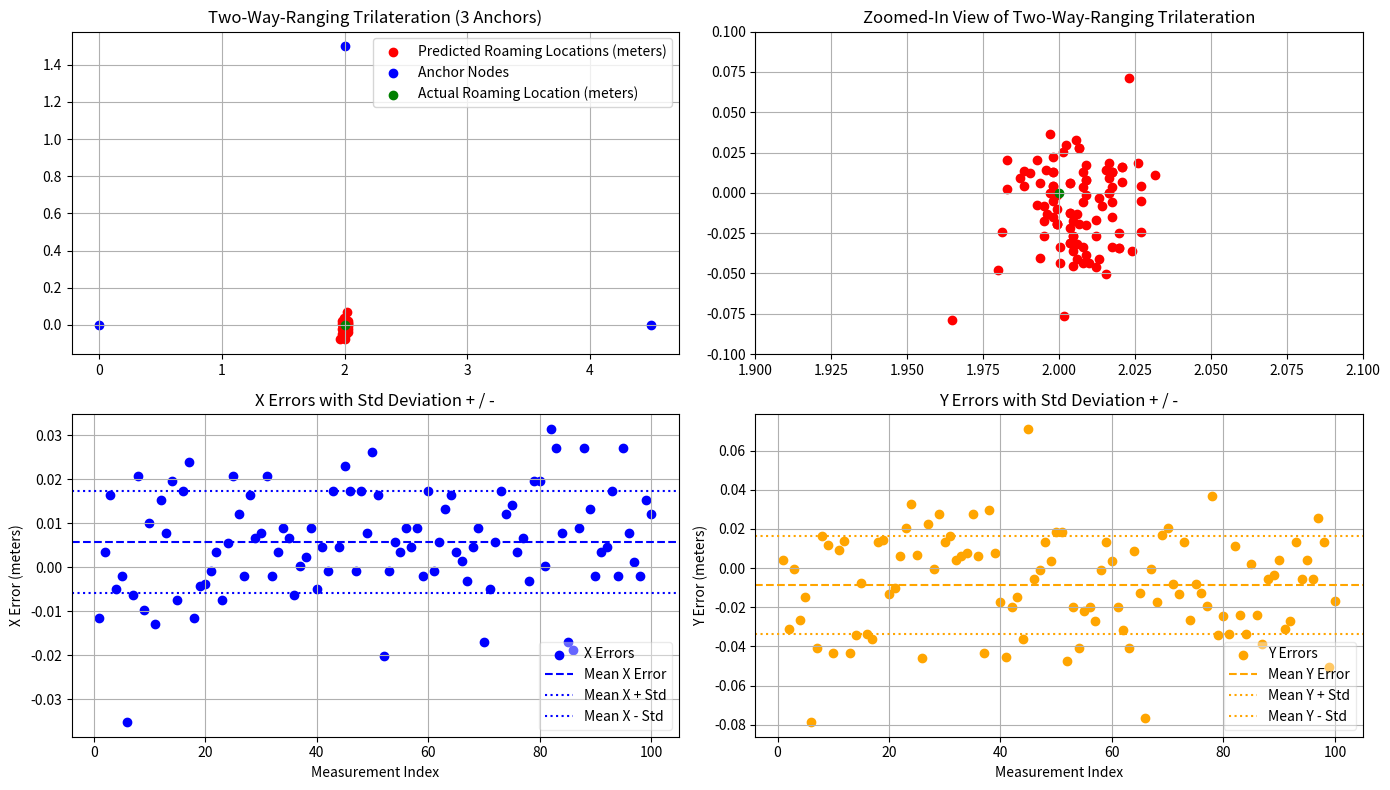

Generate this figure with matplotlib:
import random
import time
import numpy
from numpy import sqrt, dot, cross
from numpy.linalg import norm
import matplotlib.pyplot as plt


def trilaterate(P1, P2, P3, r1, r2, r3):
    temp1 = P2 - P1
    e_x = temp1 / norm(temp1)
    temp2 = P3 - P1
    i = dot(e_x, temp2)
    temp3 = temp2 - i * e_x
    e_y = temp3 / norm(temp3)
    e_z = cross(e_x, e_y)
    d = norm(P2 - P1)
    j = dot(e_y, temp2)
    x = (r1 * r1 - r2 * r2 + d * d) / (2 * d)
    y = (r1 * r1 - r3 * r3 - 2 * i * x + i * i + j * j) / (2 * j)
    temp4 = r1 * r1 - x * x - y * y
    z = sqrt(abs(temp4))
    p_12_a = P1 + x * e_x + y * e_y + z * e_z
    return p_12_a

if __name__ == "__main__":
    
    P1 = numpy.array([0.0, 0.0, 0.0])
    P2 = numpy.array([4.5, 0.0, 0.0])
    P3 = numpy.array([2.0, 1.5, 0.0])
    
    
    rs1 = [
        1.91, 1.92, 1.95, 1.9, 1.92, 1.88, 1.91, 1.96, 1.94, 1.91,
        1.92, 1.96, 1.93, 1.92, 1.92, 1.94, 1.93, 1.91, 1.94, 1.89,
        1.91, 1.92, 1.92, 1.95, 1.96, 1.94, 1.92, 1.95, 1.94, 1.93,
        1.96, 1.92, 1.92, 1.92, 1.94, 1.91, 1.9, 1.93, 1.92, 1.9,
        1.91, 1.91, 1.94, 1.91, 1.99, 1.94, 1.91, 1.94, 1.93, 1.96,
        1.95, 1.89, 1.91, 1.9, 1.92, 1.92, 1.91, 1.92, 1.92, 1.94,
        1.91, 1.9, 1.93, 1.95, 1.92, 1.89, 1.93, 1.91, 1.92, 1.91,
        1.9, 1.9, 1.94, 1.94, 1.92, 1.92, 1.94, 1.93, 1.92, 1.92,
        1.9, 1.96, 1.95, 1.93, 1.91, 1.88, 1.92, 1.95, 1.93, 1.92,
        1.92, 1.91, 1.94, 1.92, 1.95, 1.93, 1.94, 1.92, 1.91, 1.94
    ]
    rs2 = [
        2.45, 2.43, 2.43, 2.43, 2.44, 2.47, 2.44, 2.43, 2.47, 2.41,
        2.46, 2.44, 2.43, 2.4, 2.45, 2.42, 2.4, 2.45, 2.46, 2.42,
        2.43, 2.43, 2.45, 2.45, 2.43, 2.43, 2.44, 2.43, 2.44, 2.43,
        2.43, 2.44, 2.43, 2.42, 2.44, 2.44, 2.42, 2.44, 2.42, 2.43,
        2.42, 2.43, 2.42, 2.42, 2.45, 2.42, 2.43, 2.42, 2.43, 2.42,
        2.43, 2.45, 2.43, 2.41, 2.43, 2.42, 2.42, 2.42, 2.44, 2.42,
        2.43, 2.41, 2.42, 2.43, 2.43, 2.41, 2.45, 2.42, 2.42, 2.46,
        2.43, 2.41, 2.42, 2.43, 2.41, 2.43, 2.44, 2.45, 2.4, 2.4,
        2.42, 2.41, 2.41, 2.43, 2.46, 2.44, 2.42, 2.41, 2.42, 2.44,
        2.43, 2.42, 2.42, 2.44, 2.41, 2.43, 2.45, 2.44, 2.4, 2.43
    ]
    rs3 = [
        1.39, 1.42, 1.41, 1.4, 1.41, 1.47, 1.43, 1.4, 1.42, 1.41,
        1.4, 1.41, 1.44, 1.4, 1.41, 1.43, 1.41, 1.38, 1.41, 1.37,
        1.39, 1.38, 1.38, 1.39, 1.41, 1.45, 1.37, 1.41, 1.38, 1.38,
        1.4, 1.39, 1.38, 1.37, 1.38, 1.38, 1.41, 1.37, 1.37, 1.39,
        1.42, 1.4, 1.41, 1.41, 1.38, 1.4, 1.38, 1.38, 1.39, 1.39,
        1.39, 1.43, 1.4, 1.4, 1.41, 1.4, 1.4, 1.38, 1.38, 1.39,
        1.4, 1.39, 1.43, 1.4, 1.4, 1.43, 1.41, 1.39, 1.36, 1.38,
        1.38, 1.37, 1.38, 1.43, 1.38, 1.4, 1.43, 1.37, 1.4, 1.39,
        1.4, 1.39, 1.42, 1.43, 1.4, 1.39, 1.42, 1.4, 1.39, 1.39,
        1.42, 1.4, 1.38, 1.4, 1.39, 1.4, 1.39, 1.38, 1.41, 1.42
    ]
    

    fig, axs = plt.subplots(2, 2, figsize=(14, 8))

    ax1 = axs[0, 0]  
    ax2 = axs[0, 1] 
    ax3 = axs[1, 0]  
    ax4 = axs[1, 1]  
    
    points = []
    for i in range(100):
        pt = trilaterate(P1, P2, P3, rs1[i], rs2[i], rs3[i])
        points.append(pt)
        if i == 0:
            ax1.scatter(pt[0], pt[1], color="r", label="Predicted Roaming Locations (meters)")
        else:
            ax1.scatter(pt[0], pt[1], color="r")
    
  
    ax1.scatter([P1[0], P2[0], P3[0]], [P1[1], P2[1], P3[1]], color='b', label="Anchor Nodes")
    actual_x, actual_y = 2, 0
    ax1.scatter(actual_x, actual_y, color="g", label="Actual Roaming Location (meters)")
    ax1.grid(True)
    ax1.legend()
    ax1.set_title("Two-Way-Ranging Trilateration (3 Anchors)")
    
    
    zoom_width = 0.1  # zoom in
    ax2.scatter([pt[0] for pt in points], [pt[1] for pt in points], color="r")
    ax2.scatter(actual_x, actual_y, color="g")
    ax2.set_xlim(actual_x - zoom_width, actual_x + zoom_width)
    ax2.set_ylim(actual_y - zoom_width, actual_y + zoom_width)
    ax2.grid(True)
    ax2.set_title("Zoomed-In View of Two-Way-Ranging Trilateration")

    red_points_np = numpy.array(points)
    x_errors = red_points_np[:, 0] - actual_x
    y_errors = red_points_np[:, 1] - actual_y
    
    mean_x_error = numpy.mean(x_errors)
    std_x_error = numpy.std(x_errors)
    mean_y_error = numpy.mean(y_errors)
    std_y_error = numpy.std(y_errors)

    indices = range(1, len(x_errors) + 1)

    # x errors
    ax3.scatter(indices, x_errors, color='blue', label='X Errors')
    ax3.axhline(mean_x_error, color='blue', linestyle='--', label='Mean X Error')
    ax3.axhline(mean_x_error + std_x_error, color='blue', linestyle=':', label='Mean X + Std')
    ax3.axhline(mean_x_error - std_x_error, color='blue', linestyle=':', label='Mean X - Std')
    ax3.set_xlabel('Measurement Index')
    ax3.set_ylabel('X Error (meters)')
    ax3.set_title('X Errors with Std Deviation + / -')
    ax3.legend(loc='lower right', framealpha=0.4)
    ax3.grid(True)
    
    # y errors
    ax4.scatter(indices, y_errors, color='orange', label='Y Errors')
    ax4.axhline(mean_y_error, color='orange', linestyle='--', label='Mean Y Error')
    ax4.axhline(mean_y_error + std_y_error, color='orange', linestyle=':', label='Mean Y + Std')
    ax4.axhline(mean_y_error - std_y_error, color='orange', linestyle=':', label='Mean Y - Std')
    ax4.set_xlabel('Measurement Index')
    ax4.set_ylabel('Y Error (meters)')
    ax4.set_title('Y Errors with Std Deviation + / -')
    ax4.legend(loc='lower right', framealpha=0.4)
    
    ax4.grid(True)
    
    plt.tight_layout()
    plt.show()
    plt.savefig("output.png")
    
    print("Average X error (meters):", mean_x_error)
    print("Standard deviation of X errors (meters):", std_x_error)
    print("Average Y error (meters):", mean_y_error)
    print("Standard deviation of Y errors (meters):", std_y_error)